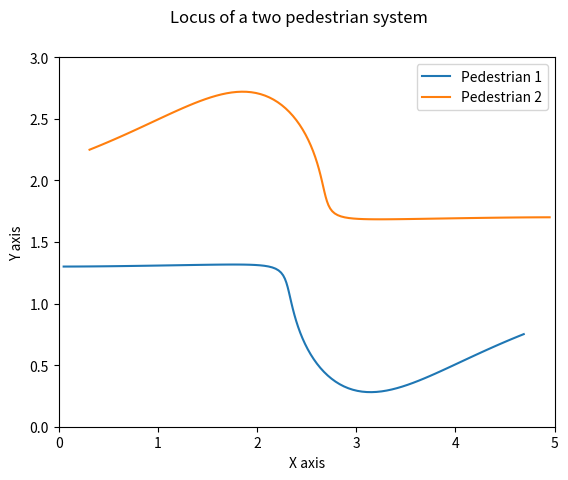

Write the Python code that produced this figure.
import matplotlib.pyplot as plt
import matplotlib.animation as an
import math
import pandas as pd
import numpy as np
import os

""" DESCRIPTION OF THIS CODE 

This code is a hardcoded simulation of a two pedestrian system.

Two pedestrians, start from two locations inside a 5m x 3m arena.
There are two horizontal parallel walls located at yb1 and yb2.
The pedestrians move towards each other, and their locus is determined using the social force model.

The code has three outputs.
1. It displays the locus of the two pedestrians
2. It saves the coordinates of the pedestrians in an excel file
3. It generates heat maps of the location and saves it as png images in the heat_map_folder


"""




'''global variables'''
t_int=0.05     #interval time (in seconds)
t_total=5      #total running time (in seconds)
grid_size=0.1  #size of grid in the heat map (in meters)
heat_map_folder="/media/ravi/data/Acads/internships/IISc - Summer17/Crowd simulation/heat maps/" #the heat maps are saved as png in this directory
yb1=0      #y coordinate of the first border
yb2=3      #y coordinate of second border




def sfm(p1,p2,t):         #calculates the state of pedestrian after t_int seconds and updates p1 and p2 accordingly
	df1=driving_force(p1)
	df2=driving_force(p2)
	prf=pedestrian_repulsion(p1,p2)
	brf1=border_repulsion(p1)
	brf2=border_repulsion(p2)
	fnet_1=[sum(x) for x in zip(df1,prf[0],brf1)]
	fnet_2=[sum(x) for x in zip(df2,prf[1],brf2)]

	fx1=fnet_1[0]
	fy1=fnet_1[1]
	fx2=fnet_2[0]
	fy2=fnet_2[1]

	p1[0]+=p1[2]*t+0.5*fx1*t*t
	p1[1]+=p1[3]*t+0.5*fy1*t*t
	p1[2]+=fx1*t
	p1[3]+=fy1*t

	p2[0]+=p2[2]*t+0.5*fx2*t*t
	p2[1]+=p2[3]*t+0.5*fy2*t*t
	p2[2]=p2[2]+fx2*t
	p2[3]=p2[3]+fy2*t

def driving_force(p):   #returns driving force of a single pedestrian
	v_desired=p[4]
	t_relax=1
	df_x=(p[4]-p[2])/t_relax
	df_y=(p[5]-p[3])/t_relax
	return df_x,df_y

def pedestrian_repulsion(p1,p2):    #returns the pedestrian repulsion force between both the pedestrians
	
	"""CONSTANTS USED TO CALCULATE INTERPEDESTRIAN FORCE"""
	a1=3
	b1=0.5
	a2=1
	b2=0.5
	r=0.6
	lam=0.75

	dist=math.sqrt((p1[0]-p2[0])**2+(p1[1]-p2[1])**2)
	nx=(p1[0]-p2[0])/dist
	ny=(p1[1]-p2[1])/dist
	cos=-(p1[0]*nx+p1[1]*ny)

	f_x=a1*math.exp((r-dist)/b1)*nx*(lam+(1-lam)*(cos)/2)+a2*math.exp((r-dist)/b2)*nx
	f_y=a1*math.exp((r-dist)/b1)*ny*(lam+(1-lam)*(cos)/2)+a2*math.exp((r-dist)/b2)*ny

	prf1=[f_x,f_y]
	prf2=[-f_x,-f_y]
	
	return prf1,prf2

def border_repulsion(p):   #returns the border repulsion force experienced by a particular pedestrian
	

	"""CONSTANTS FOR CALCULATING BORDER FORCE"""
	a_b=1
	b_b=0.3
	r_p=0.3   #radius of one pedestrain (the walls have zero thickness)

	d1=abs(p[1]-yb1)
	d2=abs(p[1]-yb2)

	"""VECTORS"""
	mx1=0             #x component of vector from pedestrian to wall 1 
	my1=(p[1]-yb1)/d1 #y component of vector from pedestrian to wall 1
	mx2=0             #x component of vector from pedestrian to wall 2
	my2=(p[1]-yb2)/d2 #y component of vector from pedestrian to wall 2

	f_x=0
	f_y=a_b*math.exp((r_p-d1)/b_b)*my1 + a_b*math.exp((r_p-d2)/b_b)*my2


	return f_x,f_y

def heat_map(p1,p2):
	pedestrian_map=np.zeros(shape=(3*mf,5*mf))
	pedestrian_map[int(math.floor(p1[1]*mf))][int(math.floor(p1[0]*mf))]-=1
	pedestrian_map[int(math.floor(p2[1]*mf))][int(math.floor(p2[0]*mf))]-=1
	im=plt.imshow(pedestrian_map,cmap='autumn', interpolation='nearest',vmin=-2,vmax=0)
	plt.gca().invert_yaxis()
	plt.savefig(heat_map_folder+str(i)+".png")

def plot_locus(x1,y1,x2,y2):  #plots the locus of the entire journey of the two pedestrians 
	plt.plot(x1,y1,label="Pedestrian 1")
	plt.plot(x2,y2,label="Pedestrian 2")
	plt.suptitle("Locus of a two pedestrian system")
	plt.xlabel("X axis")
	plt.ylabel("Y axis")
	plt.xlim([0,5])
	plt.ylim([0,3])
	plt.legend()
	plt.show()

def save_excel(position_profile,velocity_profile):
	position_profile.to_excel("pedestrain positions.xlsx",sheet_name="Sheet1")
	position_profile.to_excel("pedestrain velocity.xlsx",sheet_name="Sheet1")

if __name__=="__main__":


	#p1 and p2 are the states of the pedestrian. They contain all the information of a pedestrian
	p1=[0,1.3,1,0,1.3,0]   #x,y,vx,vy,vdx,vdy (x coordinate,y coordinate,x velocity, y velocity,x desired velocity,y desired velocity)
	p2=[5,1.7,-1,0,-1.3,0] #similarly, for pedestrian 2

	mf=int(1/grid_size)  #multiplication factor (to incorporate grid size)

	loops=int(t_total/t_int)  #total number of loops to run




	x1=[]   #list containing all the x positions of pedestrian 1
	y1=[]   #list containing all the y positions of pedestrian 1
	x2=[]   #list containing all the x positions of pedestrian 2
	y2=[]   #list containing all the y positions of pedestrian 2

	position_profile=pd.DataFrame(columns=["Pedestrian 1 (x)","Pedestrian 1 (y)","Pedestrian 2 (x)","Pedestrian 2 (y)"]) #dataframe containing pedestrian coordinates 
	velocity_profile=pd.DataFrame(columns=["Pedestrian 1 (x)","Pedestrian 1 (y)","Pedestrian 2 (x)","Pedestrian 2 (y)"]) #dataframe containing pedestrian velocities

	
	for i in range(loops):
		sfm(p1,p2,t_int) #updates p1 and p2 after t_int seconds
		x1.append(p1[0])
		y1.append(p1[1])
		x2.append(p2[0])
		y2.append(p2[1])

		position_profile.loc[i]=[p1[0],p1[1],p2[0],p2[1]]
		velocity_profile.loc[i]=[p1[2],p1[3],p2[2],p2[3]]
		#heat_map(p1,p2)

	plot_locus(x1,y1,x2,y2)
	#save_excel(position_profile,velocity_profile)